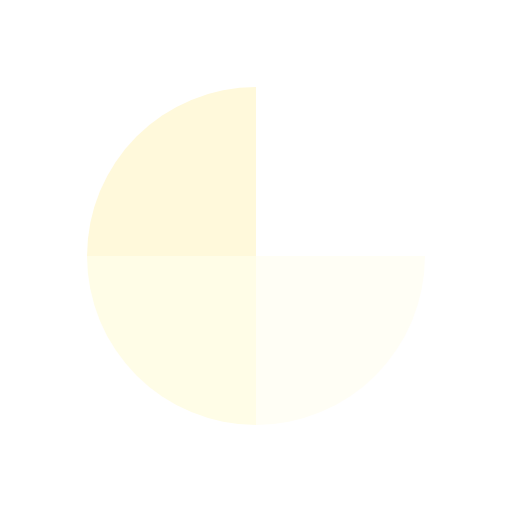
t = 0.00 s
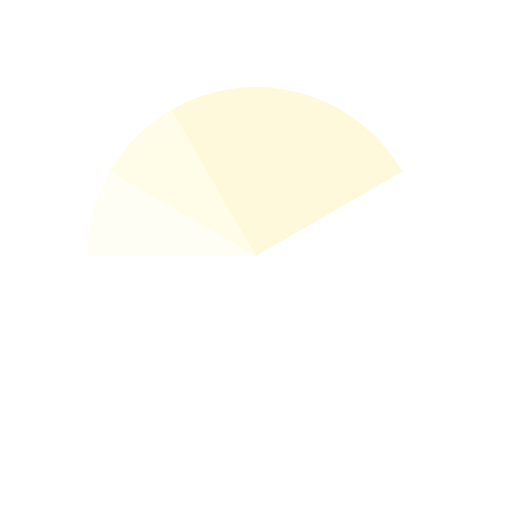
t = 0.73 s
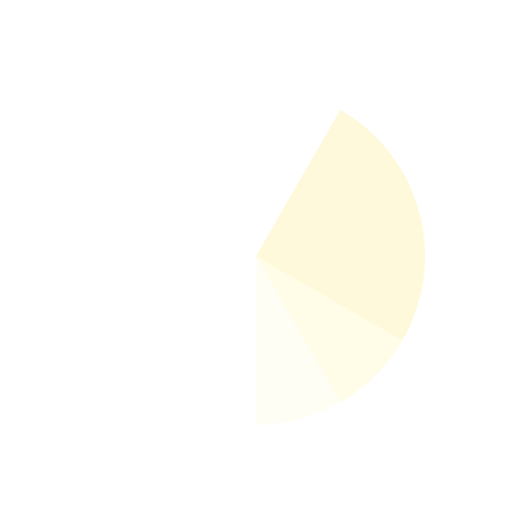
t = 1.45 s
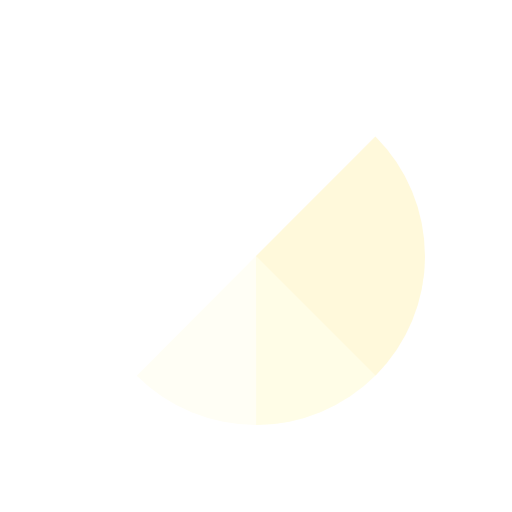
t = 1.63 s
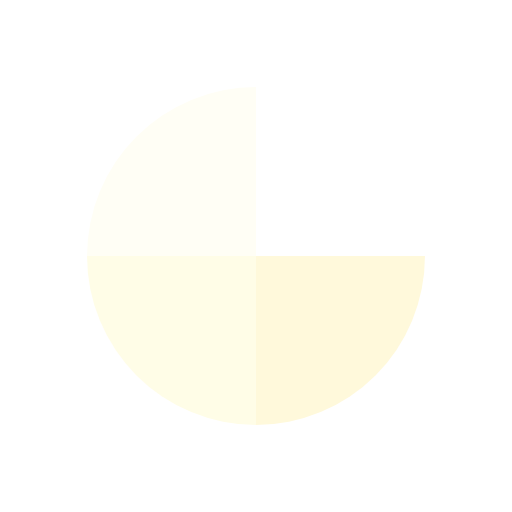
t = 2.17 s
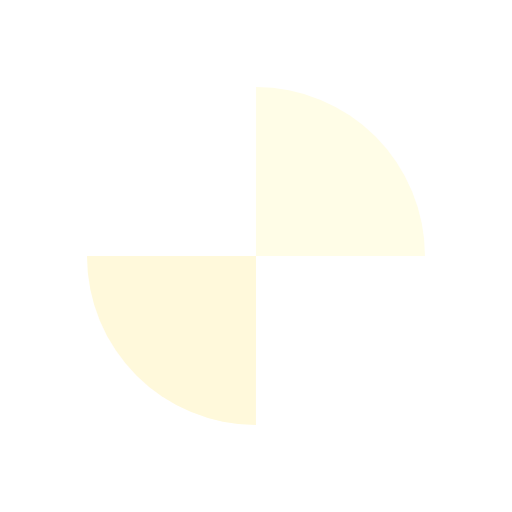
t = 3.26 s

The animated SVG that drew these frames (rendered in a browser with its animation timeline set to each time). Animation: 4 SMIL elements (animateTransform=4); one cycle of 4.35 s, repeats indefinitely.

<?xml version="1.0" encoding="utf-8"?>
<svg xmlns="http://www.w3.org/2000/svg" xmlns:xlink="http://www.w3.org/1999/xlink" style="margin: auto; background: rgba(0, 0, 0, 0) none repeat scroll 0% 0%; display: block; shape-rendering: auto;" width="227px" height="227px" viewBox="0 0 100 100" preserveAspectRatio="xMidYMid">
<g transform="translate(50 50)">
  <g transform="scale(0.66)">
    <g transform="translate(-50 -50)">
      <g>
        <animateTransform attributeName="transform" type="rotate" repeatCount="indefinite" values="0 50 50;360 50 50" keyTimes="0;1" dur="1.0869565217391304s"></animateTransform>
        <path fill-opacity="1" fill="#ffffff" d="M50 50L50 0A50 50 0 0 1 100 50Z"></path>
      </g>
      <g>
        <animateTransform attributeName="transform" type="rotate" repeatCount="indefinite" values="0 50 50;360 50 50" keyTimes="0;1" dur="1.4492753623188404s"></animateTransform>
        <path fill-opacity="1" fill="#fffef5" d="M50 50L50 0A50 50 0 0 1 100 50Z" transform="rotate(90 50 50)"></path>
      </g>
      <g>
        <animateTransform attributeName="transform" type="rotate" repeatCount="indefinite" values="0 50 50;360 50 50" keyTimes="0;1" dur="2.1739130434782608s"></animateTransform>
        <path fill-opacity="1" fill="#fffde7" d="M50 50L50 0A50 50 0 0 1 100 50Z" transform="rotate(180 50 50)"></path>
      </g>
      <g>
        <animateTransform attributeName="transform" type="rotate" repeatCount="indefinite" values="0 50 50;360 50 50" keyTimes="0;1" dur="4.3478260869565215s"></animateTransform>
        <path fill-opacity="1" fill="#fff9db" d="M50 50L50 0A50 50 0 0 1 100 50Z" transform="rotate(270 50 50)"></path>
      </g>
    </g>
  </g>
</g>
<!-- [ldio] generated by https://loading.io/ --></svg>